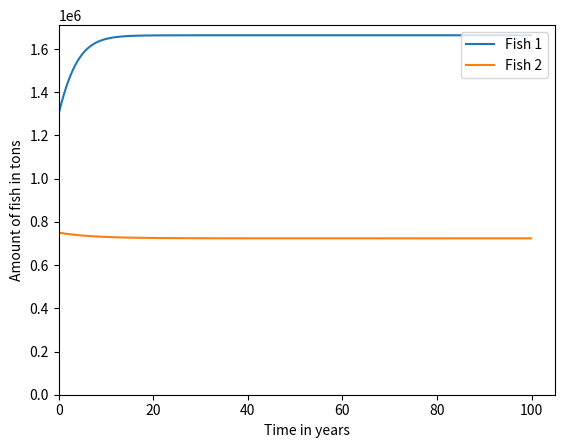

This figure's Python source:
# PROBLEM 1
# 
# There are two species of fish. We want to harvest the species 1, but we have a bycatch of species 2.
# Model logistic growth for both species with the constants and the initial values given below.
# Include harvesting at the harvest_rate given below.
# A fixed fraction p = 0...1 of this harvest will consist of species 2.
# Implement this using the Forward Euler Method.
# Using pencil and paper, determine the threshold value of p for fish 2 not to go extinct.
# Set the variable p to this threshold value when you submit the solution.

import math
import numpy
import matplotlib.pyplot
import math


def bycatch():
    maximum_growth_rate_1 = 0.5 # 1 / year
    carrying_capacity_1 = 2.0e6 # tons
    maximum_growth_rate_2 = 0.3 # 1 / year
    carrying_capacity_2 = 1.0e6 # tons    
    harvest_rate = 0.8 * 2.5e5 # rate of catching both kinds of fish, tons / year
    
    # Insert the correct value of p
    p = 0.3 # fraction of bycatch, i.e. fish 2 
            # critical value of p is 0.375

    end_time = 100. # years
    h = 0.1 # years
    num_steps = int(end_time / h)
    times = h * numpy.array(range(num_steps + 1))

    fish_1 = numpy.zeros(num_steps + 1) # tons
    fish_1[0] = 1.3e6
    fish_2 = numpy.zeros(num_steps + 1) # tons
    fish_2[0] = 7.5e5

    for step in range(num_steps):
        fish_1[step + 1] = fish_1[step]\
            +h*(maximum_growth_rate_1*(1-fish_1[step]/carrying_capacity_1)*fish_1[step]-(1-p)*harvest_rate)# fill this in
        fish_2[step + 1] = fish_2[step]\
            +h*(maximum_growth_rate_2*(1-fish_2[step]/carrying_capacity_2)*fish_2[step]-p*harvest_rate)# fill this in

        # your code here

        if fish_1[step + 1] < 0. or fish_2[step + 1] < 0.:
            break

    return step, times, fish_1, fish_2

step, times, fish_1, fish_2 = bycatch()



fish_1_plot = matplotlib.pyplot.plot(times[:step + 1], fish_1[:step + 1], label='Fish 1')
fish_2_plot = matplotlib.pyplot.plot(times[:step + 1], fish_2[:step + 1], label = 'Fish 2')
matplotlib.pyplot.legend(('Fish 1', 'Fish 2'), loc='upper right')

axes = matplotlib.pyplot.gca()
axes.set_xlabel('Time in years')
axes.set_ylabel('Amount of fish in tons')
matplotlib.pyplot.xlim(xmin = 0.)
matplotlib.pyplot.ylim(ymin = 0.)
matplotlib.pyplot.show()